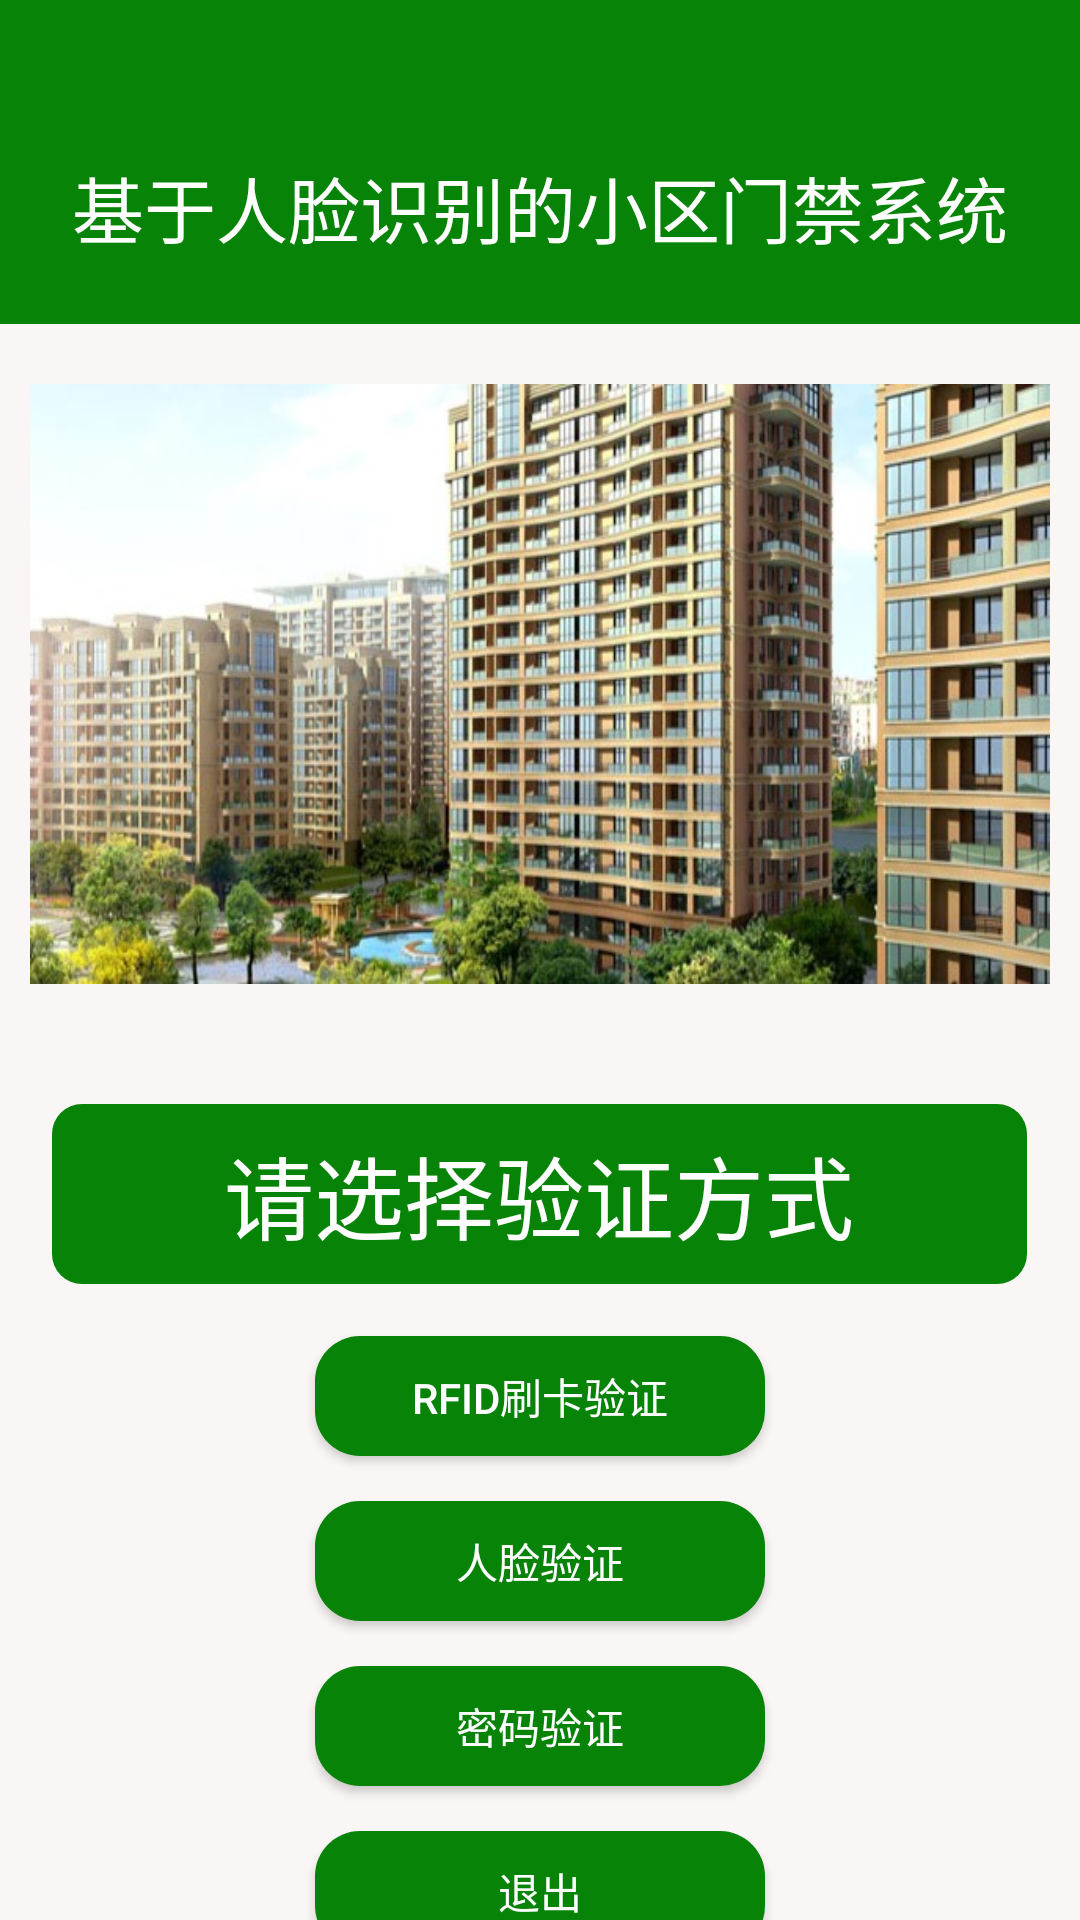

Here is an Android app screen rendered from its layout file. Give the layout XML and the strings, colors and styles it references.
<!-- AndroidManifest.xml: application theme Theme.FaceCheck -->
<!-- res/layout/activity_main_desk.xml -->
<?xml version="1.0" encoding="utf-8"?>
<LinearLayout xmlns:android="http://schemas.android.com/apk/res/android"
    xmlns:app="http://schemas.android.com/apk/res-auto"
    xmlns:tools="http://schemas.android.com/tools"
    android:layout_width="match_parent"
    android:layout_height="match_parent"
    android:orientation="vertical">

    <LinearLayout
        android:layout_width="match_parent"
        android:layout_height="match_parent"
        android:background="#078307"
        android:orientation="vertical">
        <RelativeLayout
            android:layout_width="match_parent"
            android:layout_height="78dp"
            android:layout_marginTop="30dp"
            android:background="@color/green">

            <TextView
                android:layout_width="match_parent"
                android:layout_height="wrap_content"
                android:layout_centerInParent="true"
                android:layout_marginTop="10dp"
                android:gravity="center"
                android:text="基于人脸识别的小区门禁系统"
                android:textColor="@color/white"
                android:textSize="24sp" />
        </RelativeLayout>

        <LinearLayout
            android:layout_width="match_parent"
            android:layout_height="match_parent"
            android:background="#FAF6F6"
            android:orientation="vertical">

            <LinearLayout
                android:layout_width="match_parent"
                android:layout_height="wrap_content"
                android:layout_marginTop="20dp"
                android:gravity="center">

                <ImageView
                    android:id="@+id/m_im_1"
                    android:layout_width="match_parent"
                    android:layout_height="200dp"
                    android:layout_marginLeft="10dp"
                    android:layout_marginRight="10dp"
                    android:scaleType="fitXY"
                    android:src="@drawable/img" />
            </LinearLayout>


            <LinearLayout
                android:layout_width="match_parent"
                android:layout_height="300dp"
                android:layout_marginTop="30dp"
                android:orientation="vertical">

                <RelativeLayout
                    android:layout_width="match_parent"

                    android:layout_height="wrap_content"
                    android:orientation="horizontal">

                    <TextView
                        android:layout_width="325dp"
                        android:layout_height="60dp"
                        android:layout_centerInParent="true"
                        android:layout_marginBottom="20dp"
                        android:background="@drawable/login_shape"
                        android:gravity="center"
                        android:text="请选择验证方式"
                        android:textColor="@color/white"
                        android:textSize="30dp" />
                </RelativeLayout>

                <LinearLayout
                    android:layout_width="match_parent"
                    android:layout_height="220dp"
                    android:gravity="center"
                    android:orientation="vertical">

                    <Button
                        android:id="@+id/Rfid"
                        android:layout_width="150dp"
                        android:layout_height="40dp"
                        android:background="@drawable/button_selector"
                        android:text="RFID刷卡验证"
                        android:textColor="@color/white" />

                    <Button
                        android:id="@+id/face_recognition"
                        android:layout_width="150dp"
                        android:layout_height="40dp"
                        android:layout_marginTop="15dp"
                        android:background="@drawable/button_selector"
                        android:text="人脸验证"
                        android:textColor="@color/white" />

                    <Button
                        android:id="@+id/password_check"
                        android:layout_width="150dp"
                        android:layout_height="40dp"
                        android:layout_marginTop="15dp"
                        android:background="@drawable/button_selector"
                        android:text="密码验证"
                        android:textColor="@color/white" />
                    <Button
                        android:id="@+id/exit"
                        android:layout_width="150dp"
                        android:layout_height="40dp"
                        android:layout_marginTop="15dp"
                        android:background="@drawable/button_selector"
                        android:text="退出"
                        android:textColor="@color/white" />
                </LinearLayout>


            </LinearLayout>

            <LinearLayout
                android:layout_width="match_parent"
                android:layout_height="wrap_content"
                android:padding="25dp">

                <TextView
                    android:layout_width="wrap_content"
                    android:layout_height="wrap_content"
                    android:text="MQTT连接状态："
                    android:textColor="@color/black"
                    android:textSize="16sp" />

                <TextView
                    android:id="@+id/m_mqtt"
                    android:layout_width="wrap_content"
                    android:layout_height="wrap_content"
                    android:text=" "
                    android:textColor="@color/black"
                    android:textSize="16sp" />
            </LinearLayout>


        </LinearLayout>


    </LinearLayout>

</LinearLayout>
<!-- resources referenced by this layout -->
<resources>
  <color name="black">#FF000000</color>
  <color name="green">#078307</color>
  <color name="white">#FFFFFFFF</color>
  <!-- drawable button_selector (drawable) -->
  <?xml version="1.0" encoding="utf-8"?>
  <selector xmlns:android="http://schemas.android.com/apk/res/android">
  
      <item android:drawable="@drawable/button_shape" />
  
  </selector>
  <!-- drawable img: jpg bitmap (drawable-xhdpi, 97454 bytes) -->
  <!-- drawable login_shape (drawable) -->
  <?xml version="1.0" encoding="utf-8"?>
  <shape xmlns:android="http://schemas.android.com/apk/res/android">
      <solid android:color="@color/green"/>
  
      <corners android:radius="10dp"/>
      <padding
          android:bottom="2dp"
          android:left="2dp"
          android:right="2dp"
          android:top="2dp"/>
  </shape>
  <style name="Theme.FaceCheck" parent="Theme.MaterialComponents.DayNight.DarkActionBar.Bridge">
          
          <item name="android:windowTranslucentStatus">true</item>
          <item name="colorPrimary">@color/purple_500</item>
          <item name="colorPrimaryVariant">@color/purple_700</item>
          <item name="colorOnPrimary">@color/white</item>
          
          <item name="colorSecondary">@color/teal_200</item>
          <item name="colorSecondaryVariant">@color/teal_200</item>
          <item name="colorOnSecondary">@color/black</item>
          
          <item name="android:statusBarColor">?attr/colorPrimaryVariant</item>
          
      </style>
  <!-- drawable button_shape (drawable) -->
  <?xml version="1.0" encoding="utf-8"?>
  <shape xmlns:android="http://schemas.android.com/apk/res/android">
      <solid android:color="@color/green"/>
      <corners android:radius="15dp"/>
      <padding
          android:bottom="2dp"
          android:left="2dp"
          android:right="2dp"
          android:top="2dp"/>
  </shape>
  <color name="purple_500">#FF6200EE</color>
  <color name="purple_700">#FF3700B3</color>
  <color name="teal_200">#FF03DAC5</color>
</resources>
